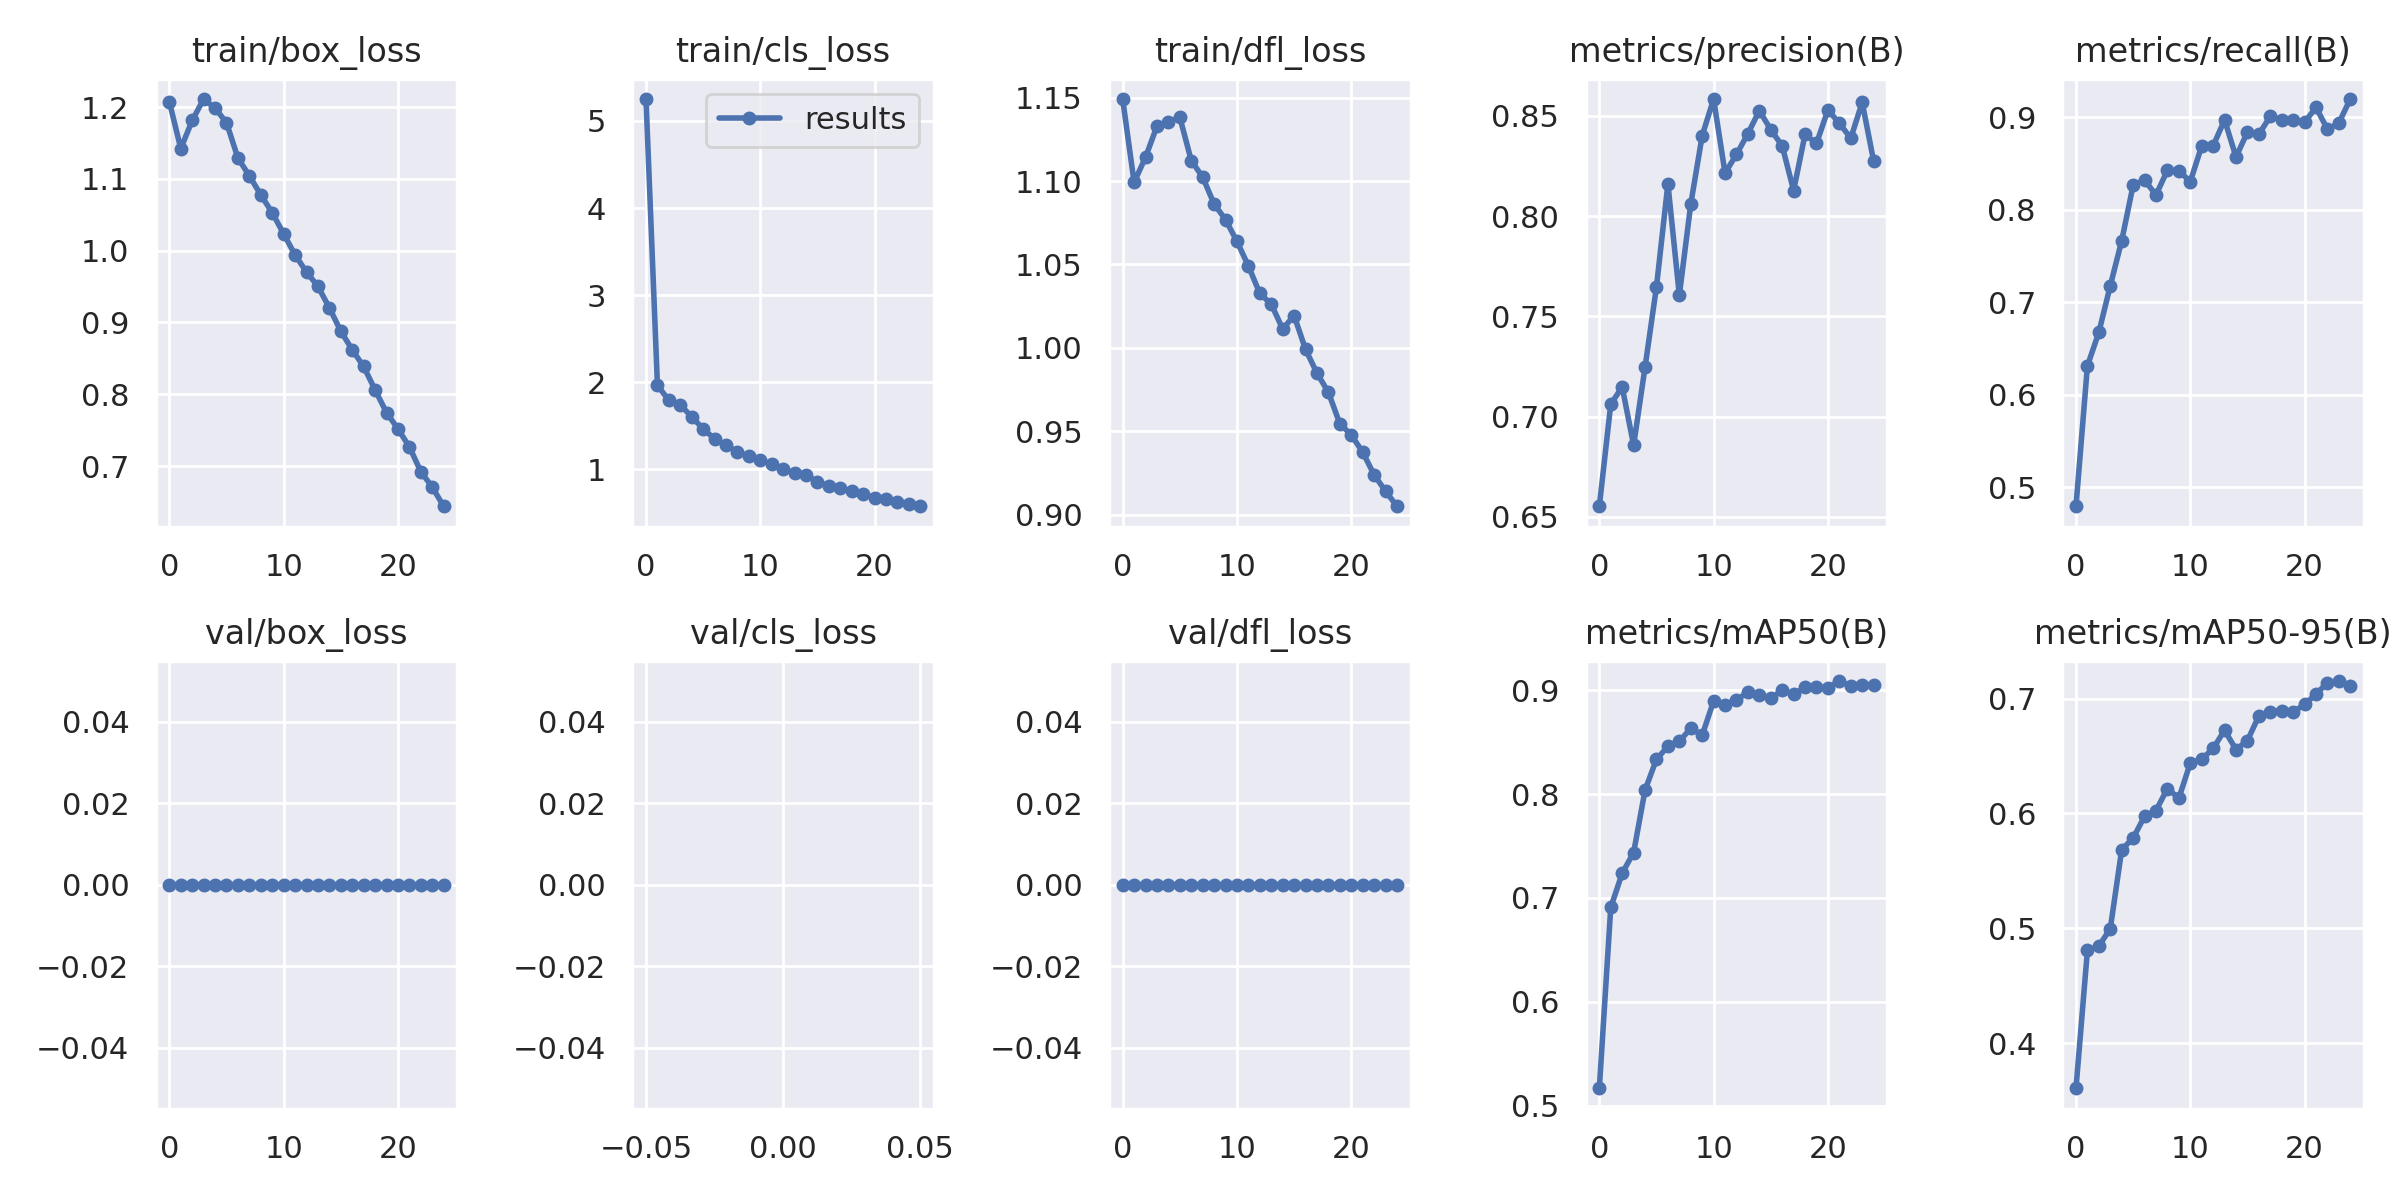

Values plotted in this chart, from the file beside it:
epoch, train/box_loss, train/cls_loss, train/dfl_loss, metrics/precision(B), metrics/recall(B), metrics/mAP50(B), metrics/mAP50-95(B), val/box_loss, val/cls_loss, val/dfl_loss, lr/pg0, lr/pg1, lr/pg2
0, 1.207, 5.252, 1.149, 0.6552, 0.4792, 0.5167, 0.3607, 0, inf, 0, 0.07007, 0.003326, 0.003326
1, 1.142, 1.963, 1.099, 0.7062, 0.631, 0.6909, 0.4807, 0, inf, 0, 0.0398, 0.006396, 0.006396
2, 1.181, 1.792, 1.114, 0.7147, 0.6673, 0.7239, 0.4845, 0, inf, 0, 0.009274, 0.009201, 0.009201
3, 1.211, 1.74, 1.133, 0.6857, 0.7176, 0.7438, 0.4996, 0, inf, 0, 0.008812, 0.008812, 0.008812
4, 1.198, 1.601, 1.135, 0.7246, 0.7663, 0.8039, 0.5684, 0, inf, 0, 0.008812, 0.008812, 0.008812
5, 1.178, 1.464, 1.138, 0.7647, 0.8263, 0.8337, 0.5785, 0, inf, 0, 0.008416, 0.008416, 0.008416
6, 1.129, 1.349, 1.112, 0.8161, 0.832, 0.8459, 0.5974, 0, inf, 0, 0.00802, 0.00802, 0.00802
7, 1.104, 1.277, 1.102, 0.7605, 0.8157, 0.8509, 0.6025, 0, inf, 0, 0.007624, 0.007624, 0.007624
8, 1.078, 1.198, 1.086, 0.806, 0.8425, 0.8634, 0.6216, 0, inf, 0, 0.007228, 0.007228, 0.007228
9, 1.053, 1.151, 1.077, 0.8401, 0.842, 0.8568, 0.6132, 0, inf, 0, 0.006832, 0.006832, 0.006832
10, 1.024, 1.109, 1.064, 0.8584, 0.8301, 0.8898, 0.6438, 0, inf, 0, 0.006436, 0.006436, 0.006436
11, 0.994, 1.055, 1.049, 0.8214, 0.8688, 0.8863, 0.6471, 0, inf, 0, 0.00604, 0.00604, 0.00604
12, 0.9704, 0.9998, 1.033, 0.8308, 0.8688, 0.8904, 0.6565, 0, inf, 0, 0.005644, 0.005644, 0.005644
13, 0.9503, 0.9566, 1.026, 0.8411, 0.897, 0.8986, 0.6724, 0, inf, 0, 0.005248, 0.005248, 0.005248
14, 0.9205, 0.9331, 1.011, 0.8526, 0.8569, 0.8955, 0.6556, 0, inf, 0, 0.004852, 0.004852, 0.004852
15, 0.8879, 0.8536, 1.019, 0.843, 0.8836, 0.8923, 0.6634, 0, inf, 0, 0.004456, 0.004456, 0.004456
16, 0.8619, 0.8088, 0.9991, 0.835, 0.8813, 0.8999, 0.6848, 0, inf, 0, 0.00406, 0.00406, 0.00406
17, 0.8387, 0.7832, 0.9848, 0.8127, 0.9009, 0.896, 0.6881, 0, inf, 0, 0.003664, 0.003664, 0.003664
18, 0.8061, 0.7484, 0.9733, 0.8408, 0.8969, 0.9031, 0.6896, 0, inf, 0, 0.003268, 0.003268, 0.003268
19, 0.7745, 0.71, 0.9545, 0.8362, 0.8966, 0.9029, 0.6884, 0, inf, 0, 0.002872, 0.002872, 0.002872
20, 0.7518, 0.6748, 0.9477, 0.8529, 0.8943, 0.9024, 0.6948, 0, inf, 0, 0.002476, 0.002476, 0.002476
21, 0.7269, 0.6559, 0.9375, 0.8463, 0.9106, 0.909, 0.7037, 0, inf, 0, 0.00208, 0.00208, 0.00208
22, 0.6923, 0.626, 0.9238, 0.8388, 0.8868, 0.9042, 0.7139, 0, inf, 0, 0.001684, 0.001684, 0.001684
23, 0.6707, 0.6001, 0.914, 0.8567, 0.8936, 0.9053, 0.7152, 0, inf, 0, 0.001288, 0.001288, 0.001288
24, 0.644, 0.5747, 0.905, 0.8275, 0.9195, 0.905, 0.7107, 0, inf, 0, 0.000892, 0.000892, 0.000892
